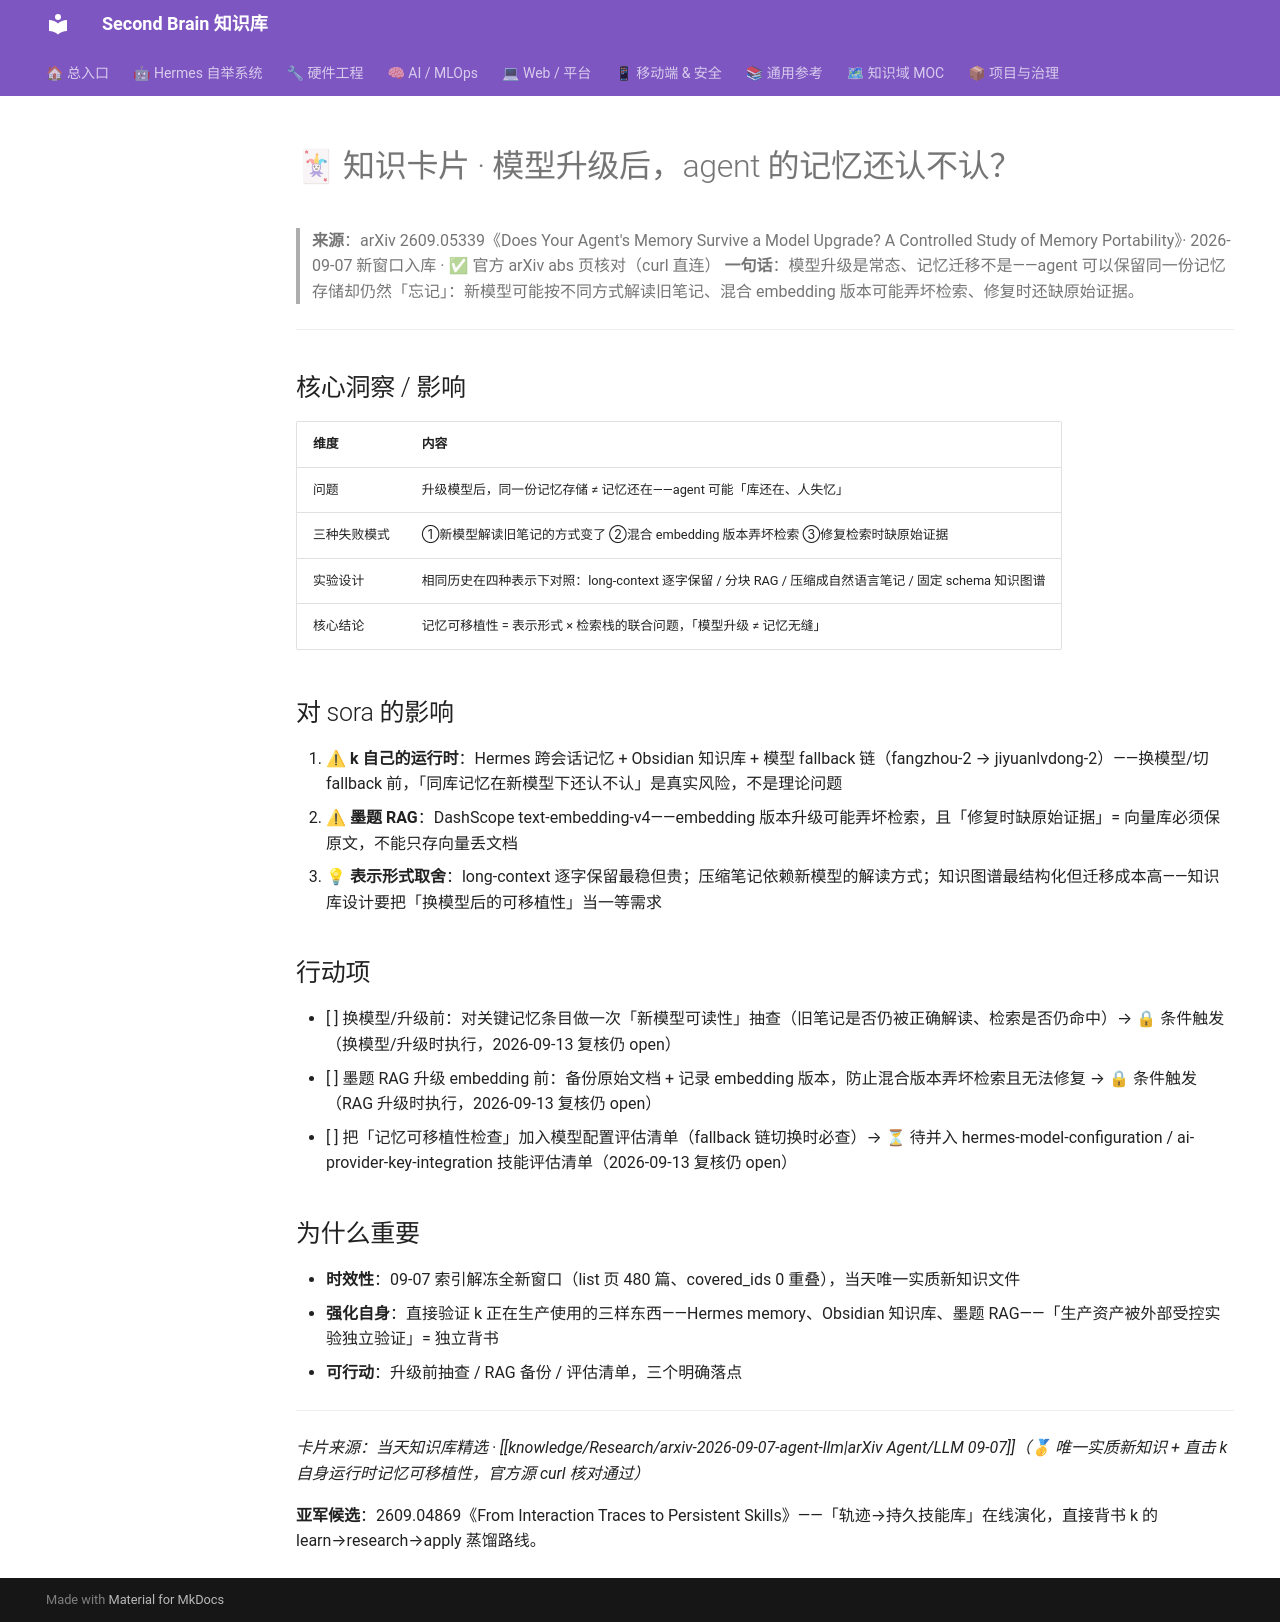

repository: mo9652962-ai/second-brain · page: kb/knowledge/cards/2026-09-07-memory-portability/index.html · generator: mkdocs

---
aliases:
  - 2026-09-07-card-memory-portability
tags: [knowledge-card, ai-agent, memory, research]
created: 2026-09-07
source: "[[knowledge/Research/arxiv-2026-09-07-agent-llm]]"
status: fresh
---

# 🃏 知识卡片 · 模型升级后，agent 的记忆还认不认？

> **来源**：arXiv 2609.05339《Does Your Agent's Memory Survive a Model Upgrade? A Controlled Study of Memory Portability》· 2026-09-07 新窗口入库 · ✅ 官方 arXiv abs 页核对（curl 直连）
> **一句话**：模型升级是常态、记忆迁移不是——agent 可以保留同一份记忆存储却仍然「忘记」：新模型可能按不同方式解读旧笔记、混合 embedding 版本可能弄坏检索、修复时还缺原始证据。

---

## 核心洞察 / 影响

| 维度 | 内容 |
|------|------|
| 问题 | 升级模型后，同一份记忆存储 ≠ 记忆还在——agent 可能「库还在、人失忆」 |
| 三种失败模式 | ①新模型解读旧笔记的方式变了 ②混合 embedding 版本弄坏检索 ③修复检索时缺原始证据 |
| 实验设计 | 相同历史在四种表示下对照：long-context 逐字保留 / 分块 RAG / 压缩成自然语言笔记 / 固定 schema 知识图谱 |
| 核心结论 | 记忆可移植性 = 表示形式 × 检索栈的联合问题，「模型升级 ≠ 记忆无缝」 |

## 对 sora 的影响

1. ⚠ **k 自己的运行时**：Hermes 跨会话记忆 + Obsidian 知识库 + 模型 fallback 链（fangzhou-2 → jiyuanlvdong-2）——换模型/切 fallback 前，「同库记忆在新模型下还认不认」是真实风险，不是理论问题
2. ⚠ **墨题 RAG**：DashScope text-embedding-v4——embedding 版本升级可能弄坏检索，且「修复时缺原始证据」= 向量库必须保原文，不能只存向量丢文档
3. 💡 **表示形式取舍**：long-context 逐字保留最稳但贵；压缩笔记依赖新模型的解读方式；知识图谱最结构化但迁移成本高——知识库设计要把「换模型后的可移植性」当一等需求

## 行动项

- [ ] 换模型/升级前：对关键记忆条目做一次「新模型可读性」抽查（旧笔记是否仍被正确解读、检索是否仍命中）→ 🔒 条件触发（换模型/升级时执行，2026-09-13 复核仍 open）
- [ ] 墨题 RAG 升级 embedding 前：备份原始文档 + 记录 embedding 版本，防止混合版本弄坏检索且无法修复 → 🔒 条件触发（RAG 升级时执行，2026-09-13 复核仍 open）
- [ ] 把「记忆可移植性检查」加入模型配置评估清单（fallback 链切换时必查）→ ⏳ 待并入 hermes-model-configuration / ai-provider-key-integration 技能评估清单（2026-09-13 复核仍 open）

## 为什么重要

- **时效性**：09-07 索引解冻全新窗口（list 页 480 篇、covered_ids 0 重叠），当天唯一实质新知识文件
- **强化自身**：直接验证 k 正在生产使用的三样东西——Hermes memory、Obsidian 知识库、墨题 RAG——「生产资产被外部受控实验独立验证」= 独立背书
- **可行动**：升级前抽查 / RAG 备份 / 评估清单，三个明确落点

---

*卡片来源：当天知识库精选 · [[knowledge/Research/arxiv-2026-09-07-agent-llm|arXiv Agent/LLM 09-07]]（🥇 唯一实质新知识 + 直击 k 自身运行时记忆可移植性，官方源 curl 核对通过）*

**亚军候选**：2609.04869《From Interaction Traces to Persistent Skills》——「轨迹→持久技能库」在线演化，直接背书 k 的 learn→research→apply 蒸馏路线。
